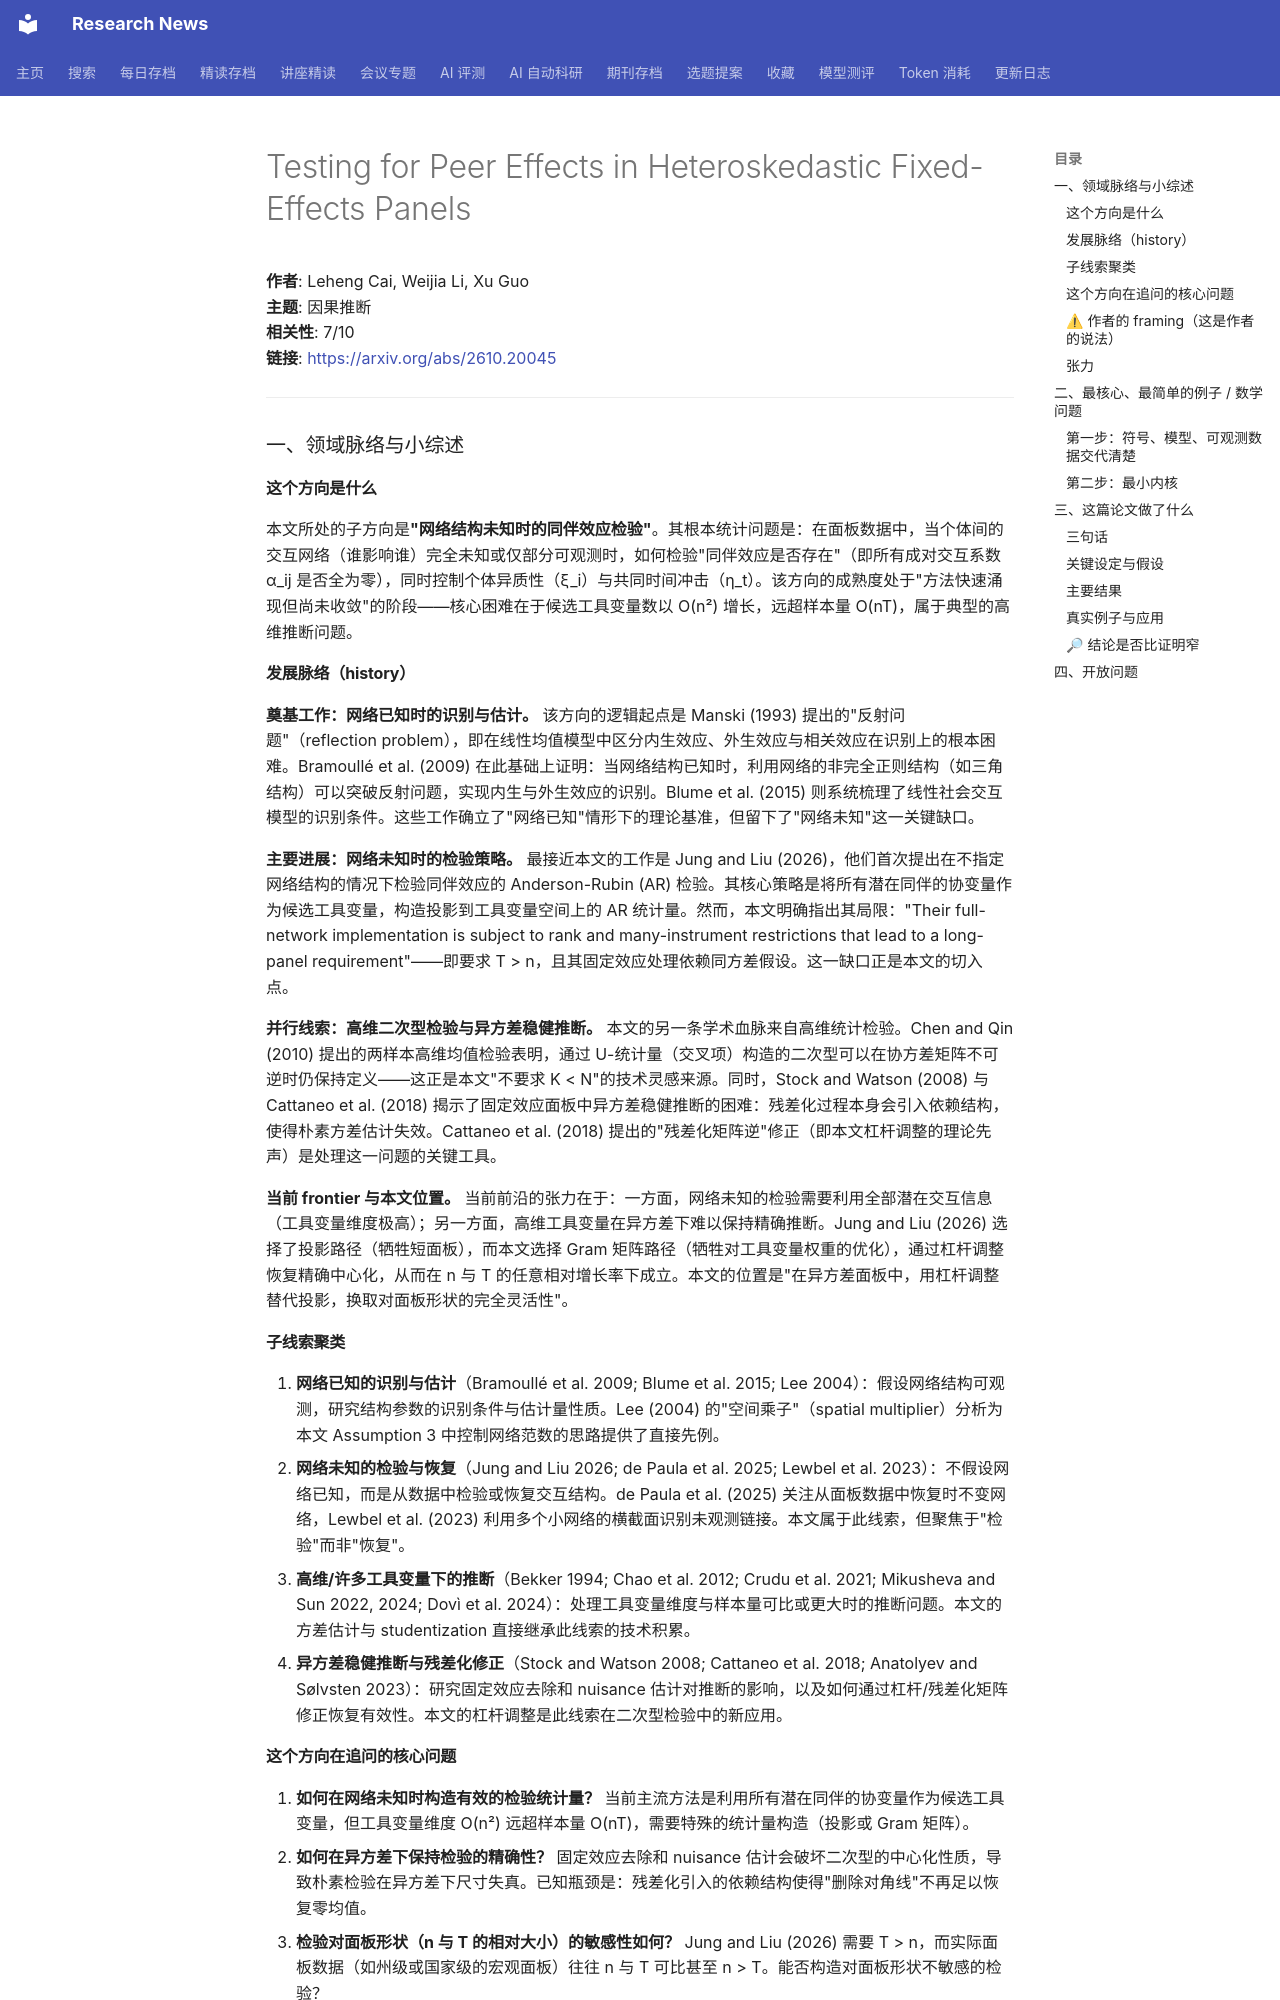

repository: cxy0714/research-news · page: deep_reads/2026-10-16-2610.20045/index.html · generator: mkdocs

# Testing for Peer Effects in Heteroskedastic Fixed-Effects Panels

**作者**: Leheng Cai, Weijia Li, Xu Guo  
**主题**: 因果推断  
**相关性**: 7/10  
**链接**: <https://arxiv.org/abs/2610.20045>

---

### 一、领域脉络与小综述

#### 这个方向是什么

本文所处的子方向是**"网络结构未知时的同伴效应检验"**。其根本统计问题是：在面板数据中，当个体间的交互网络（谁影响谁）完全未知或仅部分可观测时，如何检验"同伴效应是否存在"（即所有成对交互系数 α_ij 是否全为零），同时控制个体异质性（ξ_i）与共同时间冲击（η_t）。该方向的成熟度处于"方法快速涌现但尚未收敛"的阶段——核心困难在于候选工具变量数以 O(n²) 增长，远超样本量 O(nT)，属于典型的高维推断问题。

#### 发展脉络（history）

**奠基工作：网络已知时的识别与估计。** 该方向的逻辑起点是 Manski (1993) 提出的"反射问题"（reflection problem），即在线性均值模型中区分内生效应、外生效应与相关效应在识别上的根本困难。Bramoullé et al. (2009) 在此基础上证明：当网络结构已知时，利用网络的非完全正则结构（如三角结构）可以突破反射问题，实现内生与外生效应的识别。Blume et al. (2015) 则系统梳理了线性社会交互模型的识别条件。这些工作确立了"网络已知"情形下的理论基准，但留下了"网络未知"这一关键缺口。

**主要进展：网络未知时的检验策略。** 最接近本文的工作是 Jung and Liu (2026)，他们首次提出在不指定网络结构的情况下检验同伴效应的 Anderson-Rubin (AR) 检验。其核心策略是将所有潜在同伴的协变量作为候选工具变量，构造投影到工具变量空间上的 AR 统计量。然而，本文明确指出其局限："Their full-network implementation is subject to rank and many-instrument restrictions that lead to a long-panel requirement"——即要求 T > n，且其固定效应处理依赖同方差假设。这一缺口正是本文的切入点。

**并行线索：高维二次型检验与异方差稳健推断。** 本文的另一条学术血脉来自高维统计检验。Chen and Qin (2010) 提出的两样本高维均值检验表明，通过 U-统计量（交叉项）构造的二次型可以在协方差矩阵不可逆时仍保持定义——这正是本文"不要求 K < N"的技术灵感来源。同时，Stock and Watson (2008) 与 Cattaneo et al. (2018) 揭示了固定效应面板中异方差稳健推断的困难：残差化过程本身会引入依赖结构，使得朴素方差估计失效。Cattaneo et al. (2018) 提出的"残差化矩阵逆"修正（即本文杠杆调整的理论先声）是处理这一问题的关键工具。

**当前 frontier 与本文位置。** 当前前沿的张力在于：一方面，网络未知的检验需要利用全部潜在交互信息（工具变量维度极高）；另一方面，高维工具变量在异方差下难以保持精确推断。Jung and Liu (2026) 选择了投影路径（牺牲短面板），而本文选择 Gram 矩阵路径（牺牲对工具变量权重的优化），通过杠杆调整恢复精确中心化，从而在 n 与 T 的任意相对增长率下成立。本文的位置是"在异方差面板中，用杠杆调整替代投影，换取对面板形状的完全灵活性"。

#### 子线索聚类

1. **网络已知的识别与估计**（Bramoullé et al. 2009; Blume et al. 2015; Lee 2004）：假设网络结构可观测，研究结构参数的识别条件与估计量性质。Lee (2004) 的"空间乘子"（spatial multiplier）分析为本文 Assumption 3 中控制网络范数的思路提供了直接先例。
2. **网络未知的检验与恢复**（Jung and Liu 2026; de Paula et al. 2025; Lewbel et al. 2023）：不假设网络已知，而是从数据中检验或恢复交互结构。de Paula et al. (2025) 关注从面板数据中恢复时不变网络，Lewbel et al. (2023) 利用多个小网络的横截面识别未观测链接。本文属于此线索，但聚焦于"检验"而非"恢复"。
3. **高维/许多工具变量下的推断**（Bekker 1994; Chao et al. 2012; Crudu et al. 2021; Mikusheva and Sun 2022, 2024; Dovì et al. 2024）：处理工具变量维度与样本量可比或更大时的推断问题。本文的方差估计与 studentization 直接继承此线索的技术积累。
4. **异方差稳健推断与残差化修正**（Stock and Watson 2008; Cattaneo et al. 2018; Anatolyev and Sølvsten 2023）：研究固定效应去除和 nuisance 估计对推断的影响，以及如何通过杠杆/残差化矩阵修正恢复有效性。本文的杠杆调整是此线索在二次型检验中的新应用。

#### 这个方向在追问的核心问题

1. **如何在网络未知时构造有效的检验统计量？** 当前主流方法是利用所有潜在同伴的协变量作为候选工具变量，但工具变量维度 O(n²) 远超样本量 O(nT)，需要特殊的统计量构造（投影或 Gram 矩阵）。
2. **如何在异方差下保持检验的精确性？** 固定效应去除和 nuisance 估计会破坏二次型的中心化性质，导致朴素检验在异方差下尺寸失真。已知瓶颈是：残差化引入的依赖结构使得"删除对角线"不再足以恢复零均值。
3. **检验对面板形状（n 与 T 的相对大小）的敏感性如何？** Jung and Liu (2026) 需要 T > n，而实际面板数据（如州级或国家级的宏观面板）往往 n 与 T 可比甚至 n > T。能否构造对面板形状不敏感的检验？
